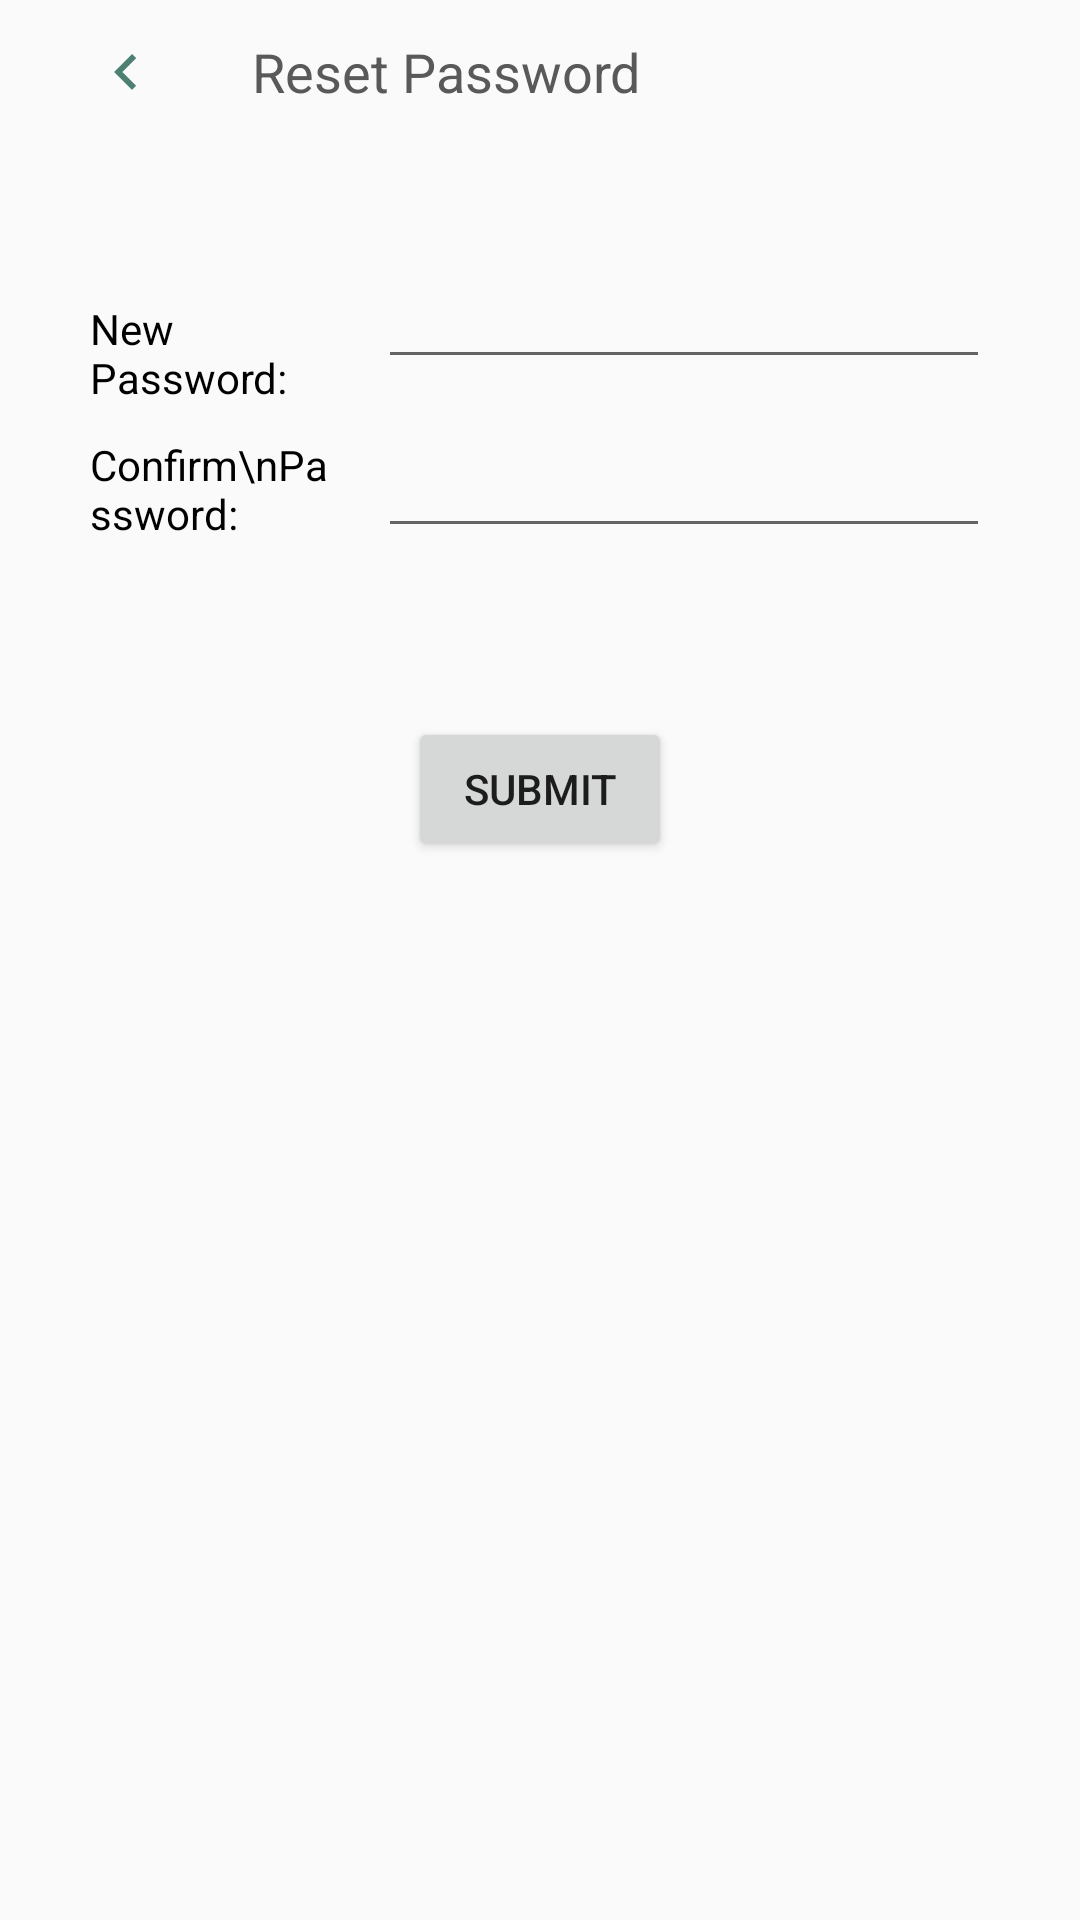

Produce the Android XML layout that renders to this screen, including the resource entries it uses.
<!-- AndroidManifest.xml: application theme Theme.MyApplication -->
<!-- res/layout/activity_reset_pw.xml -->
<?xml version="1.0" encoding="utf-8"?>
<LinearLayout xmlns:android="http://schemas.android.com/apk/res/android"
    xmlns:app="http://schemas.android.com/apk/res-auto"
    xmlns:tools="http://schemas.android.com/tools"
    android:layout_width="match_parent"
    android:layout_height="match_parent"
    tools:context=".ui.me.ResetPwActivity"
    android:orientation="vertical">


    <LinearLayout
        android:layout_width="match_parent"
        android:layout_height="48dp"
        android:orientation="horizontal"
        android:gravity="center_vertical"
        android:paddingHorizontal="16dp"
        app:layout_constraintTop_toTopOf="parent"
        >
        <ImageView
            android:id="@+id/iv_reset_pw_back"
            android:layout_width="0dp"
            android:layout_weight="1"
            android:layout_height="wrap_content"
            android:src="@drawable/baseline_keyboard_arrow_left_24"/>
        <TextView
            android:layout_width="0dp"
            android:layout_weight="5"
            android:layout_height="wrap_content"
            android:textSize="18sp"
            android:layout_marginLeft="16dp"
            android:textColor="@color/deep_grey"
            android:text="Reset Password"/>
    </LinearLayout>





















    <LinearLayout
        android:layout_width="match_parent"
        android:layout_height="wrap_content"
        android:layout_marginTop="50dp"
        android:orientation="horizontal"
        android:paddingHorizontal="30dp">

        <TextView
            android:layout_width="match_parent"
            android:layout_height="wrap_content"
            android:layout_weight="5"
            android:textColor="@color/black"
            android:layout_gravity="bottom"
            android:text="New Password:" />


        <EditText
            android:id="@+id/et_reset_pw"
            android:layout_width="match_parent"
            android:layout_height="wrap_content"
            android:layout_gravity="bottom"
            android:layout_weight="2"
            android:layout_marginLeft="10dp"
            android:inputType="textPassword"
            android:textSize="15sp"/>

    </LinearLayout>


    <LinearLayout
        android:layout_width="match_parent"
        android:layout_height="wrap_content"
        android:layout_marginTop="10dp"
        android:orientation="horizontal"
        android:paddingHorizontal="30dp">

        <TextView
            android:layout_width="match_parent"
            android:layout_height="wrap_content"
            android:layout_weight="5"
            android:textColor="@color/black"
            android:text="Confirm\nPassword:" />

        <EditText
            android:id="@+id/et_confirm_reset_pw"
            android:layout_width="match_parent"
            android:layout_height="wrap_content"
            android:layout_gravity="bottom"
            android:layout_weight="2"
            android:layout_marginLeft="10dp"
            android:inputType="textPassword"
            android:textSize="15sp" />


    </LinearLayout>


    <TextView
        android:id="@+id/tv_reset_error"
        android:layout_marginTop="10dp"
        android:layout_width="match_parent"
        android:layout_height="wrap_content"
        android:gravity="bottom"
        android:paddingLeft="30dp"
        android:textSize="12sp"
        android:textColor="@color/error_red"/>

    <Button
        android:id="@+id/btn_reset"
        android:layout_width="wrap_content"
        android:layout_height="wrap_content"
        android:layout_marginTop="30dp"
        android:text="submit"
        android:layout_gravity="center"/>

</LinearLayout>
<!-- resources referenced by this layout -->
<resources>
  <color name="black">#FF000000</color>
  <color name="deep_grey">#ff595959</color>
  <color name="error_red">#FFFF0000</color>
  <color name="white">#FFFFFFFF</color>
  <!-- drawable baseline_keyboard_arrow_left_24 (drawable) -->
  <vector android:autoMirrored="true" android:height="24dp"
      android:tint="#4D8072" android:viewportHeight="24"
      android:viewportWidth="24" android:width="24dp" xmlns:android="http://schemas.android.com/apk/res/android">
      <path android:fillColor="@android:color/white" android:pathData="M15.41,16.59L10.83,12l4.58,-4.59L14,6l-6,6 6,6 1.41,-1.41z"/>
  </vector>
  <style name="Theme.MyApplication" parent="Theme.MaterialComponents.Light.NoActionBar.Bridge">
  
          
          <item name="colorPrimary">@color/text_green</item>
          <item name="colorPrimaryVariant">@color/light_grey</item>
          <item name="colorOnPrimary">@color/deep_grey</item>
          
          <item name="colorSecondary">@color/teal_200</item>
          <item name="colorSecondaryVariant">@color/teal_700</item>
          <item name="colorOnSecondary">@color/white</item>
          
          <item name="android:statusBarColor">@color/light_grey</item>
          <item name="android:windowLightStatusBar">true</item>
  
          
          <item name="background">@color/creamy_white</item>
  
      </style>
  <color name="text_green">#FF7EB2AD</color>
  <color name="light_grey">#ececec</color>
  <color name="teal_200">#FF03DAC5</color>
  <color name="teal_700">#FF018786</color>
  <color name="creamy_white">#fff6f6f6</color>
</resources>
